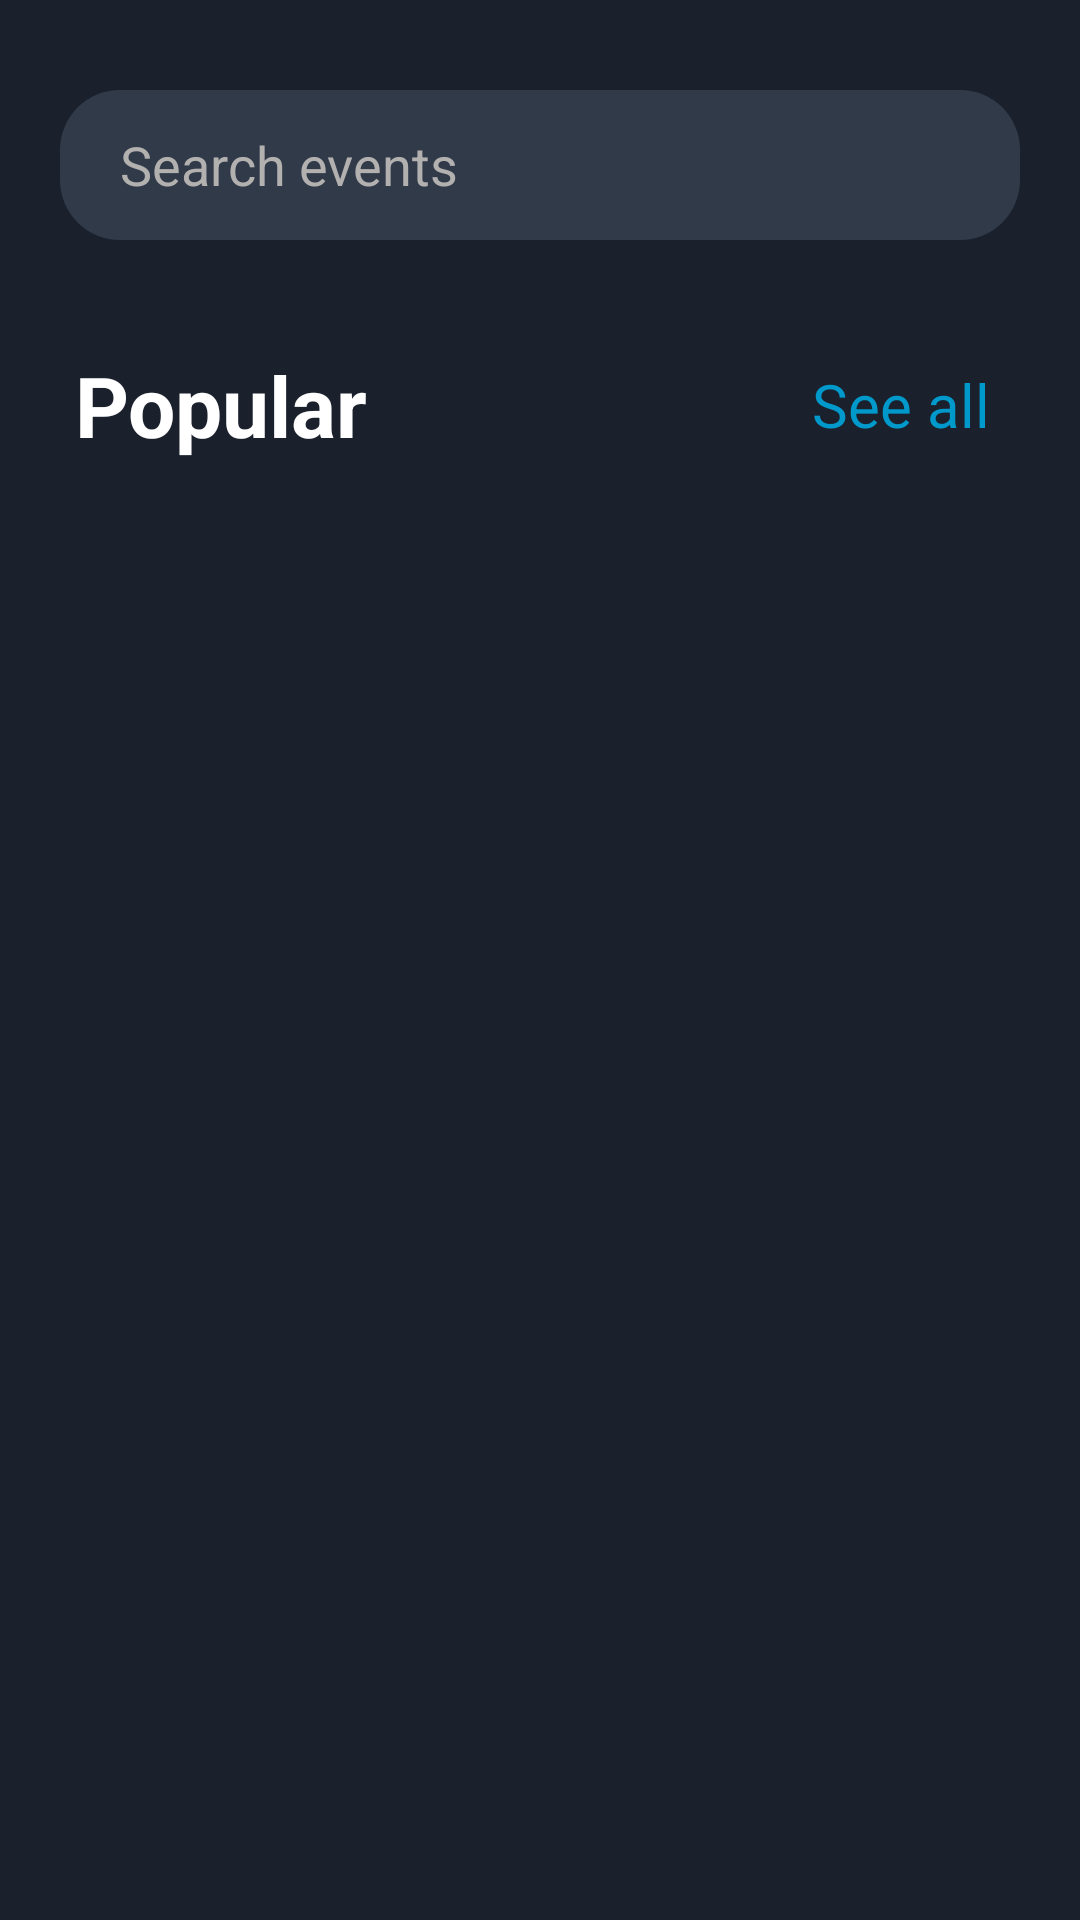

Produce the Android XML layout that renders to this screen, including the resource entries it uses.
<!-- AndroidManifest.xml: application theme Theme.OpenEvents -->
<!-- res/layout/fragment_home.xml -->
<?xml version="1.0" encoding="utf-8"?>
<LinearLayout xmlns:android="http://schemas.android.com/apk/res/android"
    xmlns:tools="http://schemas.android.com/tools"
    android:background="@color/primary_background"
    android:layout_width="match_parent"
    android:layout_height="match_parent"
    android:orientation="vertical"
    tools:context=".controller.fragments.HomeFragment">

    <EditText
        android:id="@+id/users_search_bar"
        android:layout_width="match_parent"
        android:layout_height="50dp"
        android:layout_gravity="center"
        android:layout_marginLeft="20dp"
        android:layout_marginTop="30dp"
        android:layout_marginRight="20dp"
        android:autofillHints=""
        android:inputType="text"
        android:paddingStart="20dp"
        tools:ignore="RtlSymmetry"
        android:imeOptions="actionSearch"
        android:background="@drawable/search_bar_shape"
        android:drawableStart="@drawable/search_icon"
        android:drawablePadding="10dp"
        android:hint="@string/searchEventsHint"
        android:textColorHint="@color/broken_white"
        android:textColor="@color/white" />

    <androidx.recyclerview.widget.RecyclerView
        android:id="@+id/categories_recycler_view"
        android:layout_width="wrap_content"
        android:layout_height="wrap_content"
        android:nestedScrollingEnabled="false"
        android:layout_marginTop="20dp"
        android:layout_marginStart="10dp"
        android:layout_marginEnd="10dp"/>

    <LinearLayout
        android:layout_width="match_parent"
        android:layout_height="50dp"
        android:layout_marginTop="10dp"
        android:layout_marginBottom="15dp"
        android:orientation="horizontal">

        <TextView
            android:id="@+id/homeTitle"
            android:layout_width="wrap_content"
            android:layout_height="match_parent"
            android:gravity="center_vertical"
            android:layout_marginStart="25dp"
            android:text="@string/popularTitle"
            android:textSize="28sp"
            android:textColor="@color/white"
            android:textStyle="bold"/>


        <TextView
            android:id="@+id/see_all_label"
            android:layout_width="match_parent"
            android:layout_height="match_parent"
            android:text="@string/seeAllLabel"
            android:gravity="end|center_vertical"
            android:layout_marginEnd="30dp"
            android:textColor="@color/clear_blue"
            android:textSize="20sp" />

    </LinearLayout>

    <androidx.recyclerview.widget.RecyclerView
        android:id="@+id/popular_events_recycler_view"
        android:layout_width="match_parent"
        android:layout_height="400dp"
        android:nestedScrollingEnabled="false"/>

    <TextView
        android:id="@+id/all_events_status_text"
        android:layout_width="match_parent"
        android:layout_height="match_parent"
        android:gravity="center"
        android:textColor="@color/broken_white"/>

</LinearLayout>
<!-- resources referenced by this layout -->
<resources>
  <color name="broken_white">#FFB3B0B0</color>
  <color name="clear_blue">#FF0099CC</color>
  <color name="primary_background">#1A212D</color>
  <color name="white">#FFFFFFFF</color>
  <!-- drawable search_bar_shape (drawable) -->
  <?xml version="1.0" encoding="UTF-8"?>
  <shape xmlns:android="http://schemas.android.com/apk/res/android"
      android:shape="rectangle">
      <solid android:color="@color/secondary_background" />
      <corners android:radius="20dp" />
  </shape>
  <string name="popularTitle">Popular</string>
  <string name="searchEventsHint">Search events</string>
  <string name="seeAllLabel">See all</string>
  <style name="Theme.OpenEvents" parent="Theme.MaterialComponents.DayNight.NoActionBar">
          
          <item name="colorPrimary">@color/clear_blue</item>
          <item name="colorPrimaryVariant">@color/soft_purple</item>
          <item name="colorOnPrimary">@color/white</item>
          
          <item name="colorSecondary">#FF0099CC</item>
          <item name="colorSecondaryVariant">@color/teal_700</item>
          <item name="colorOnSecondary">@color/black</item>
          
          <item name="android:statusBarColor">@color/secondary_background</item>
          
      </style>
  <color name="secondary_background">#303A49</color>
  <color name="soft_purple">#AEA5CF</color>
  <color name="teal_700">#FF018786</color>
  <color name="black">#FF000000</color>
</resources>
